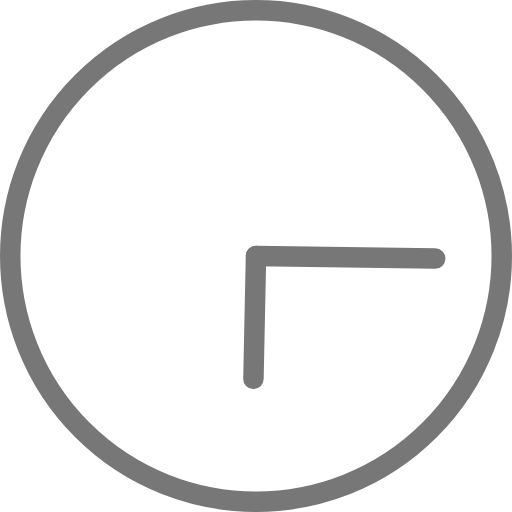
t = 0.00 s
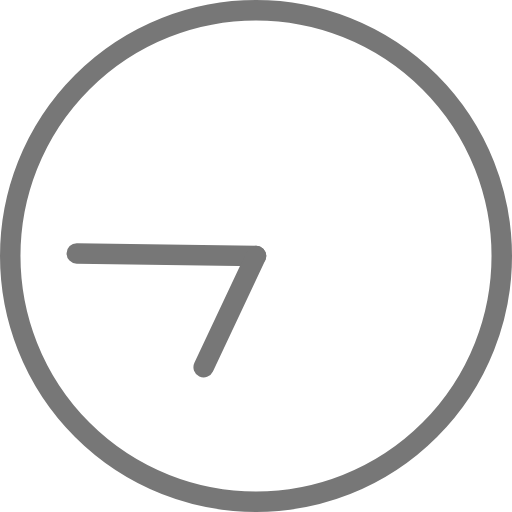
t = 1.00 s
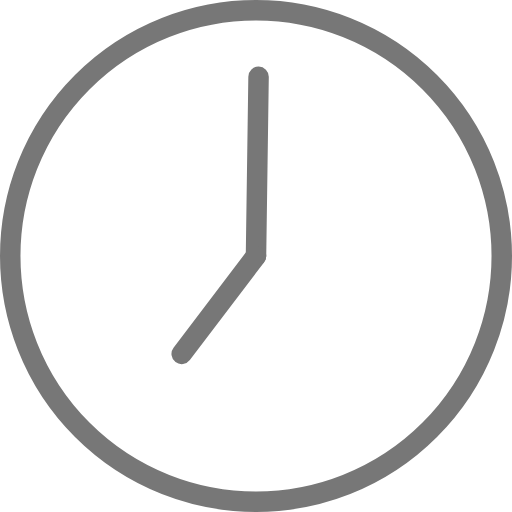
t = 1.50 s
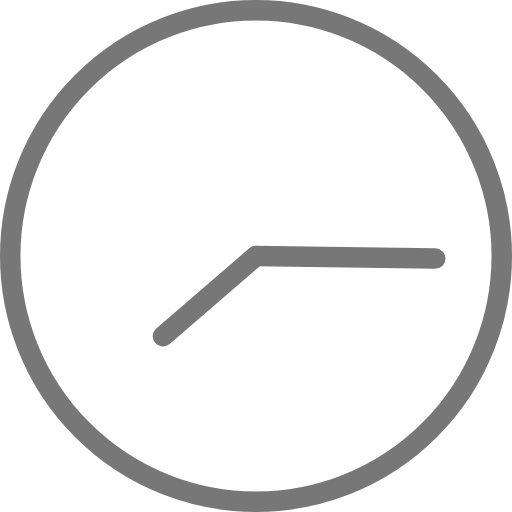
t = 2.00 s
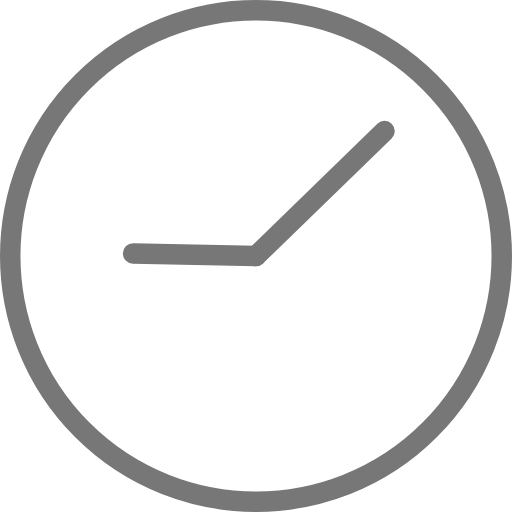
t = 3.75 s
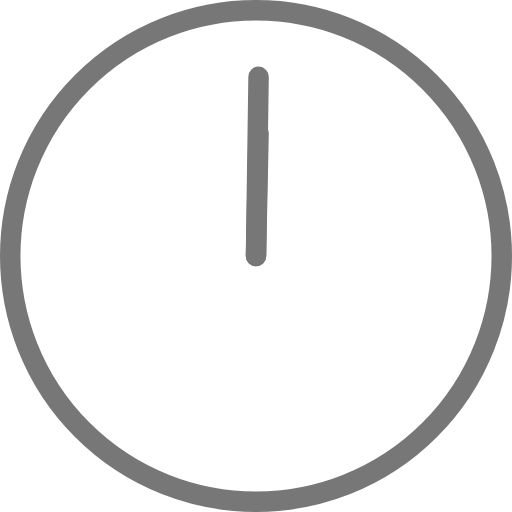
t = 7.50 s

The animated SVG that drew these frames (rendered in a browser with its animation timeline set to each time). Animation: 2 SMIL elements (animateTransform=2); frames cover the first 7.50 s, repeats indefinitely.

<svg version="1.1" id="L2" width="50" height="50" xmlns="http://www.w3.org/2000/svg" xmlns:xlink="http://www.w3.org/1999/xlink" x="0px" y="0px"
                      viewBox="0 0 100 100" enable-background="new 0 0 100 100" xml:space="preserve">
                    <circle fill="none" stroke="#777" stroke-width="4" stroke-miterlimit="10" cx="50" cy="50" r="48"/>
                    <line fill="none" stroke-linecap="round" stroke="#777" stroke-width="4" stroke-miterlimit="10" x1="50" y1="50" x2="85" y2="50.5">
                      <animateTransform 
                           attributeName="transform" 
                           dur="2s"
                           type="rotate"
                           from="0 50 50"
                           to="360 50 50"
                           repeatCount="indefinite" />
                    </line>
                    <line fill="none" stroke-linecap="round" stroke="#777" stroke-width="4" stroke-miterlimit="10" x1="50" y1="50" x2="49.5" y2="74">
                      <animateTransform 
                           attributeName="transform" 
                           dur="15s"
                           type="rotate"
                           from="0 50 50"
                           to="360 50 50"
                           repeatCount="indefinite" />
                    </line>
                </svg>
